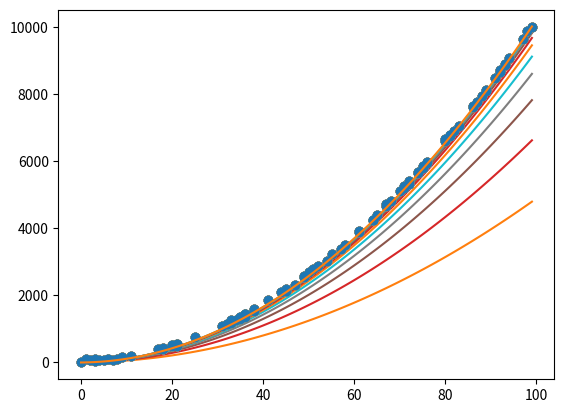

Write Python code to recreate this figure.
import random
import matplotlib.pyplot as plt
import numpy as np
def predict(a,b,c,x):
    return a*x**2 + b*x + c 

def gd (x,y,a,b,c):
    da = -2*x**2*(y - (a*x**2 + b*x + c))
    db = -2*x*(y - (a*x**2 + b*x + c))
    dc = -2*(y - (a*x**2 + b*x + c))
    return da,db,dc
def generate_data(a,b,c):
    number_data = 100
    dataX = []
    dataY = []
    for i in range (number_data):
        x = random.randrange(0, 100)
        dataX.append(x)
        y = predict(a,b,c,x) + random.randrange(0,100)
        dataY.append(y)
    return dataX,dataY

def visualize(dataX, dataY, a,b,c):
    linex = [i for i in range(100)]
    liney = [predict(a, b, c, __x) for __x in linex]
    plt.plot(dataX, dataY, 'o')
    plt.plot(linex, liney)
    plt.show()

dataX, dataY = generate_data(1,2,1)
_a = random.random()
_b = random.random()
_c = random.random()
alpha = 0.0000000001

visualize(dataX,dataY,_a,_b,_c)
for _ in range(10):
    for i in range(len(dataX)):
        da,db,dc = gd(dataX[i],dataY[i],_a,_b,_c)
        _a -= alpha*da
        _b -= alpha*db
        _c -= alpha*dc
    visualize(dataX,dataY,_a,_b,_c)

